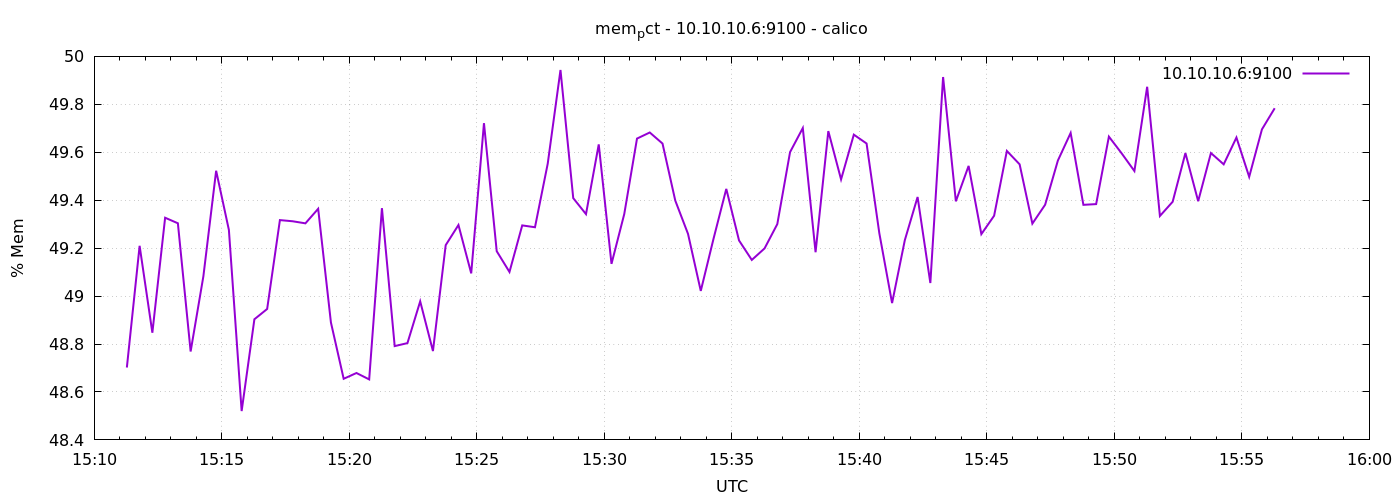

Values plotted in this chart, from the file beside it:
1778598677	48.701937368203694
1778598707	49.21
1778598737	48.85
1778598767	49.33
1778598797	49.3
1778598827	48.77
1778598857	49.08
1778598887	49.52
1778598917	49.28
1778598947	48.52
1778598977	48.9
1778599007	48.95
1778599037	49.32
1778599067	49.31
1778599097	49.3
1778599127	49.36
1778599157	48.89
1778599187	48.65
1778599217	48.68
1778599247	48.65
1778599277	49.37
1778599307	48.79
1778599337	48.8
1778599367	48.98
1778599397	48.77
1778599427	49.21
1778599457	49.3
1778599487	49.09
1778599517	49.72
1778599547	49.19
1778599577	49.1
1778599607	49.29
1778599637	49.29
1778599667	49.55
1778599697	49.94
1778599727	49.41
1778599757	49.34
1778599787	49.63
1778599817	49.13
1778599847	49.34
1778599877	49.66
1778599907	49.68
1778599937	49.64
1778599967	49.4
1778599997	49.26
1778600027	49.02
1778600057	49.24
1778600087	49.45
1778600117	49.23
1778600147	49.15
1778600177	49.2
1778600207	49.3
1778600237	49.6
1778600267	49.7
1778600297	49.18
1778600327	49.69
1778600357	49.49
1778600387	49.67
1778600417	49.64
1778600447	49.26
1778600477	48.97
... 30 more rows
